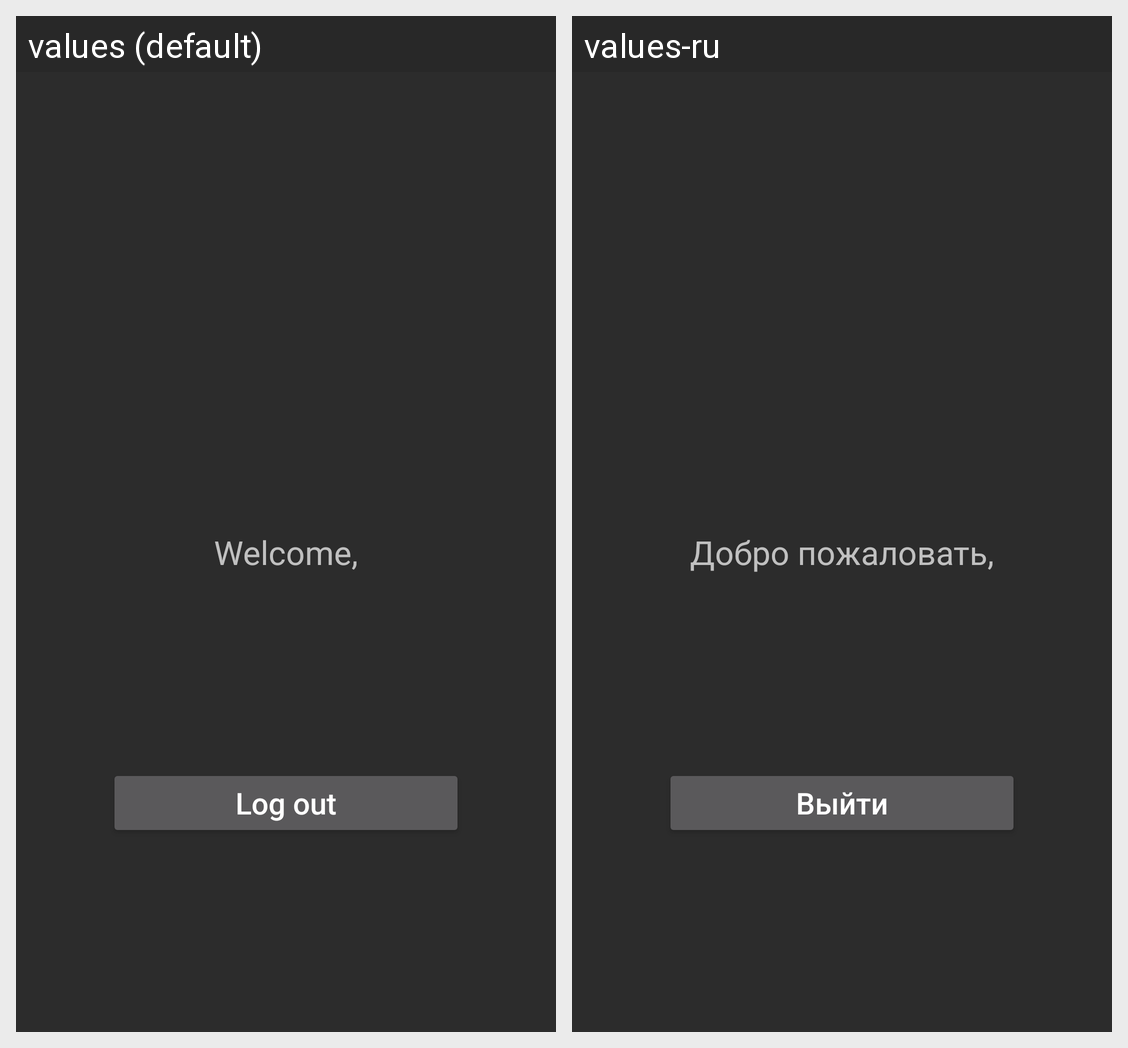

Strings drawn on this Android screen and how each of the app's shown locales translates them:
Android screen res/layout/activity_main_page.xml rendered under 2 locales, left to right: values (default), values-ru. Device: Nexus 5 (rendered at 1080×1920; each locale shown at half size, 540×960, under a caption strip naming it); theme AppTheme.
Strings drawn on this screen, with the default value and each locale's value (text and hints the layout hard-codes, and strings that could not be matched under every locale, appear in the picture but are not listed):

welcome
  values: Welcome,
  values-ru: Добро пожаловать,

go_back
  values: Log out
  values-ru: Выйти
